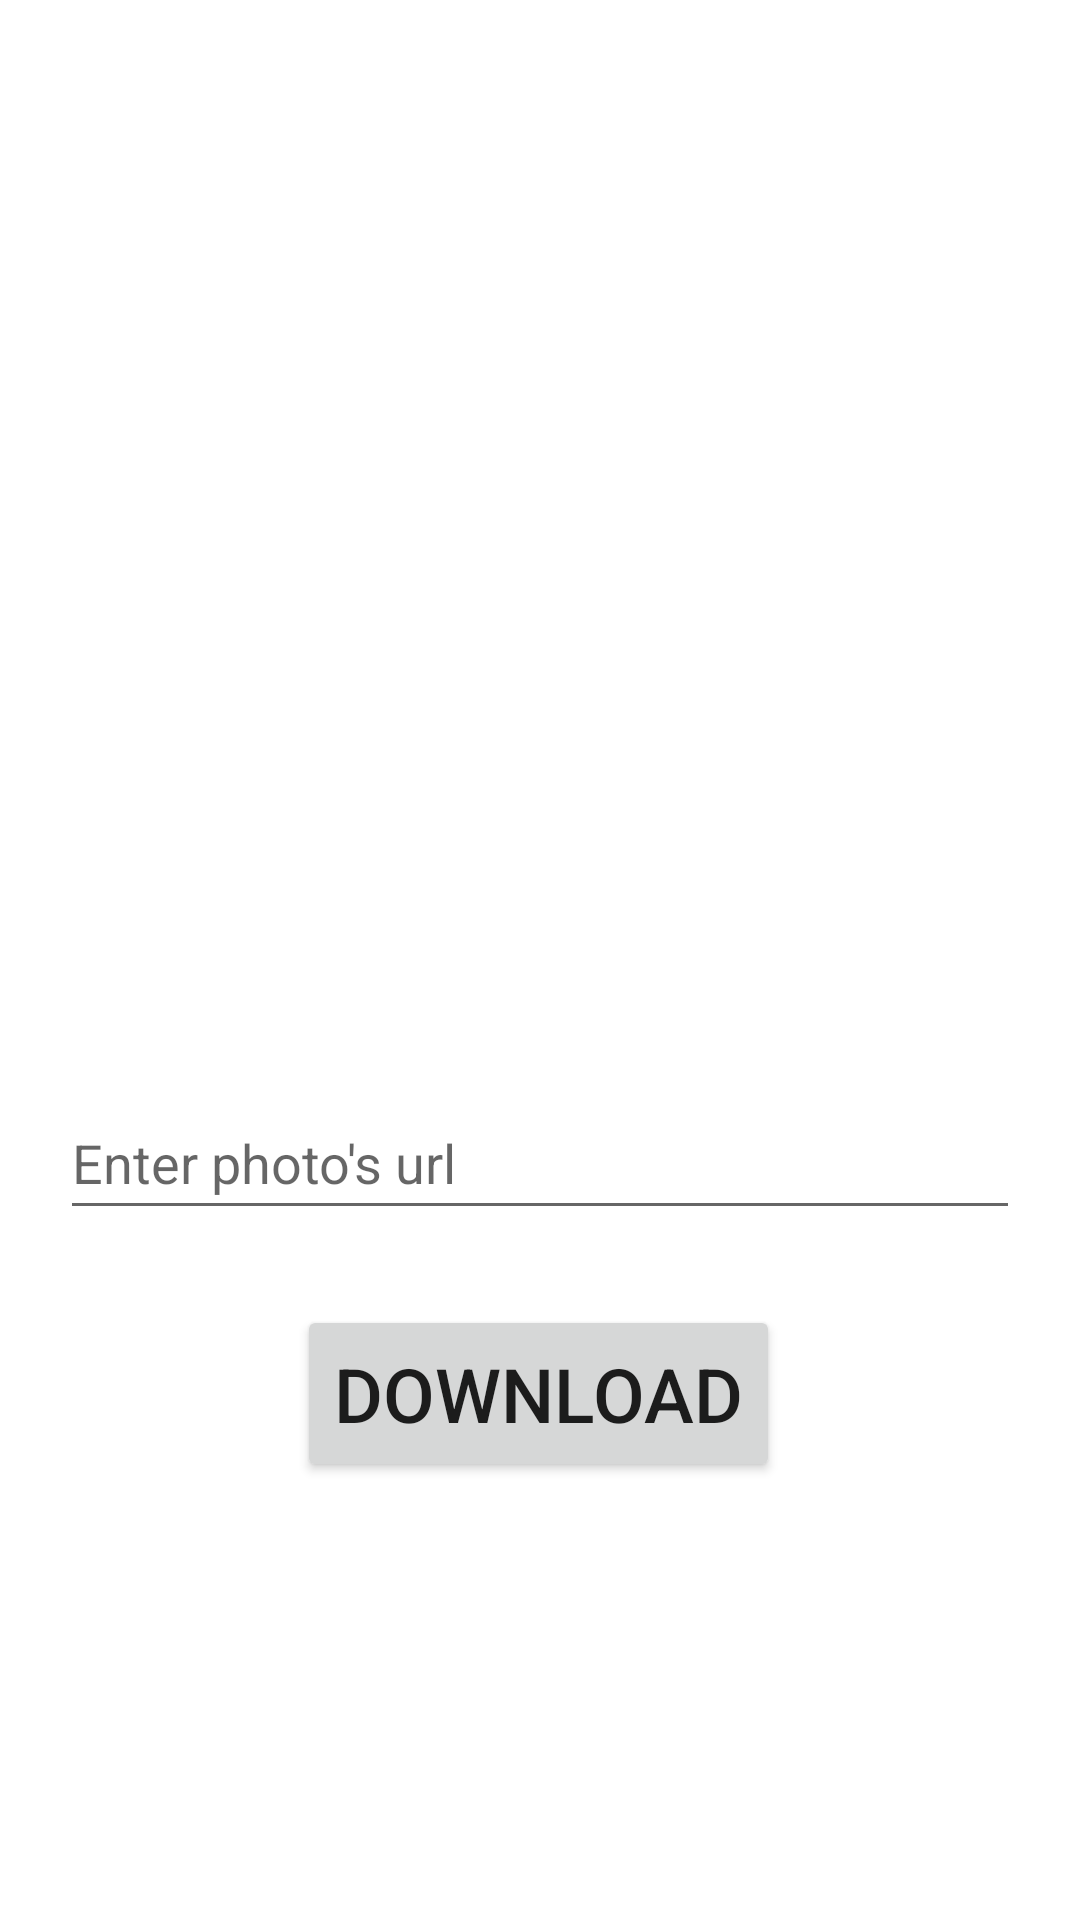

Layout XML and referenced resources for this Android screen:
<!-- AndroidManifest.xml: application theme Theme.Caffaine -->
<!-- res/layout/activity_download_photo.xml -->
<?xml version="1.0" encoding="utf-8"?>
<androidx.constraintlayout.widget.ConstraintLayout xmlns:android="http://schemas.android.com/apk/res/android"
    xmlns:app="http://schemas.android.com/apk/res-auto"
    xmlns:tools="http://schemas.android.com/tools"
    android:layout_width="match_parent"
    android:layout_height="match_parent"
    tools:context=".DownloadPhoto">


    <EditText
        android:id="@+id/url_download"
        android:layout_width="match_parent"
        android:layout_height="wrap_content"
        android:layout_marginHorizontal="20dp"
        android:layout_marginTop="36dp"
        android:ems="10"
        android:hint="Enter photo's url"
        android:minHeight="48dp"
        android:maxLines="3"
        android:text=""
        app:layout_constraintEnd_toEndOf="parent"
        app:layout_constraintStart_toStartOf="parent"
        app:layout_constraintTop_toBottomOf="@+id/image_download" />

    <Button
        android:id="@+id/btn_download"
        android:layout_width="161dp"
        android:layout_height="59dp"
        android:layout_marginTop="24dp"
        android:autoSizeTextType="uniform"
        android:text="Download"
        app:layout_constraintBottom_toBottomOf="parent"
        app:layout_constraintEnd_toEndOf="parent"
        app:layout_constraintHorizontal_bias="0.498"
        app:layout_constraintStart_toStartOf="parent"
        app:layout_constraintTop_toBottomOf="@+id/url_download"
        app:layout_constraintVertical_bias="0.006" />

    <ImageView
        android:id="@+id/image_download"
        android:layout_width="376dp"
        android:layout_height="298dp"
        android:layout_marginHorizontal="20dp"
        android:layout_marginTop="28dp"
        android:scaleType="fitXY"
        app:layout_constraintEnd_toEndOf="parent"
        app:layout_constraintHorizontal_bias="0.571"
        app:layout_constraintStart_toStartOf="parent"
        app:layout_constraintTop_toTopOf="parent"
        tools:srcCompat="@tools:sample/avatars" />

</androidx.constraintlayout.widget.ConstraintLayout>
<!-- resources referenced by this layout -->
<resources>
  <style name="Theme.Caffaine" parent="Theme.MaterialComponents.DayNight.NoActionBar">
          
          <item name="colorPrimary">@color/black</item>
          <item name="colorPrimaryVariant">@color/purple_700</item>
          <item name="colorOnPrimary">@color/white</item>
          
          <item name="colorSecondary">@color/teal_200</item>
          <item name="colorSecondaryVariant">@color/teal_700</item>
          <item name="colorOnSecondary">@color/black</item>
          
          <item name="android:statusBarColor">?attr/colorPrimaryVariant</item>
          
      </style>
  <!-- not gathered from this repository: default colours our renderer supplied (Android Studio template values) -->
  <color name="purple_700">#FF3700B3</color>
  <color name="teal_200">#FF03DAC5</color>
  <color name="teal_700">#FF018786</color>
  <color name="black">#FF000000</color>
  <color name="white">#FFFFFFFF</color>
</resources>
